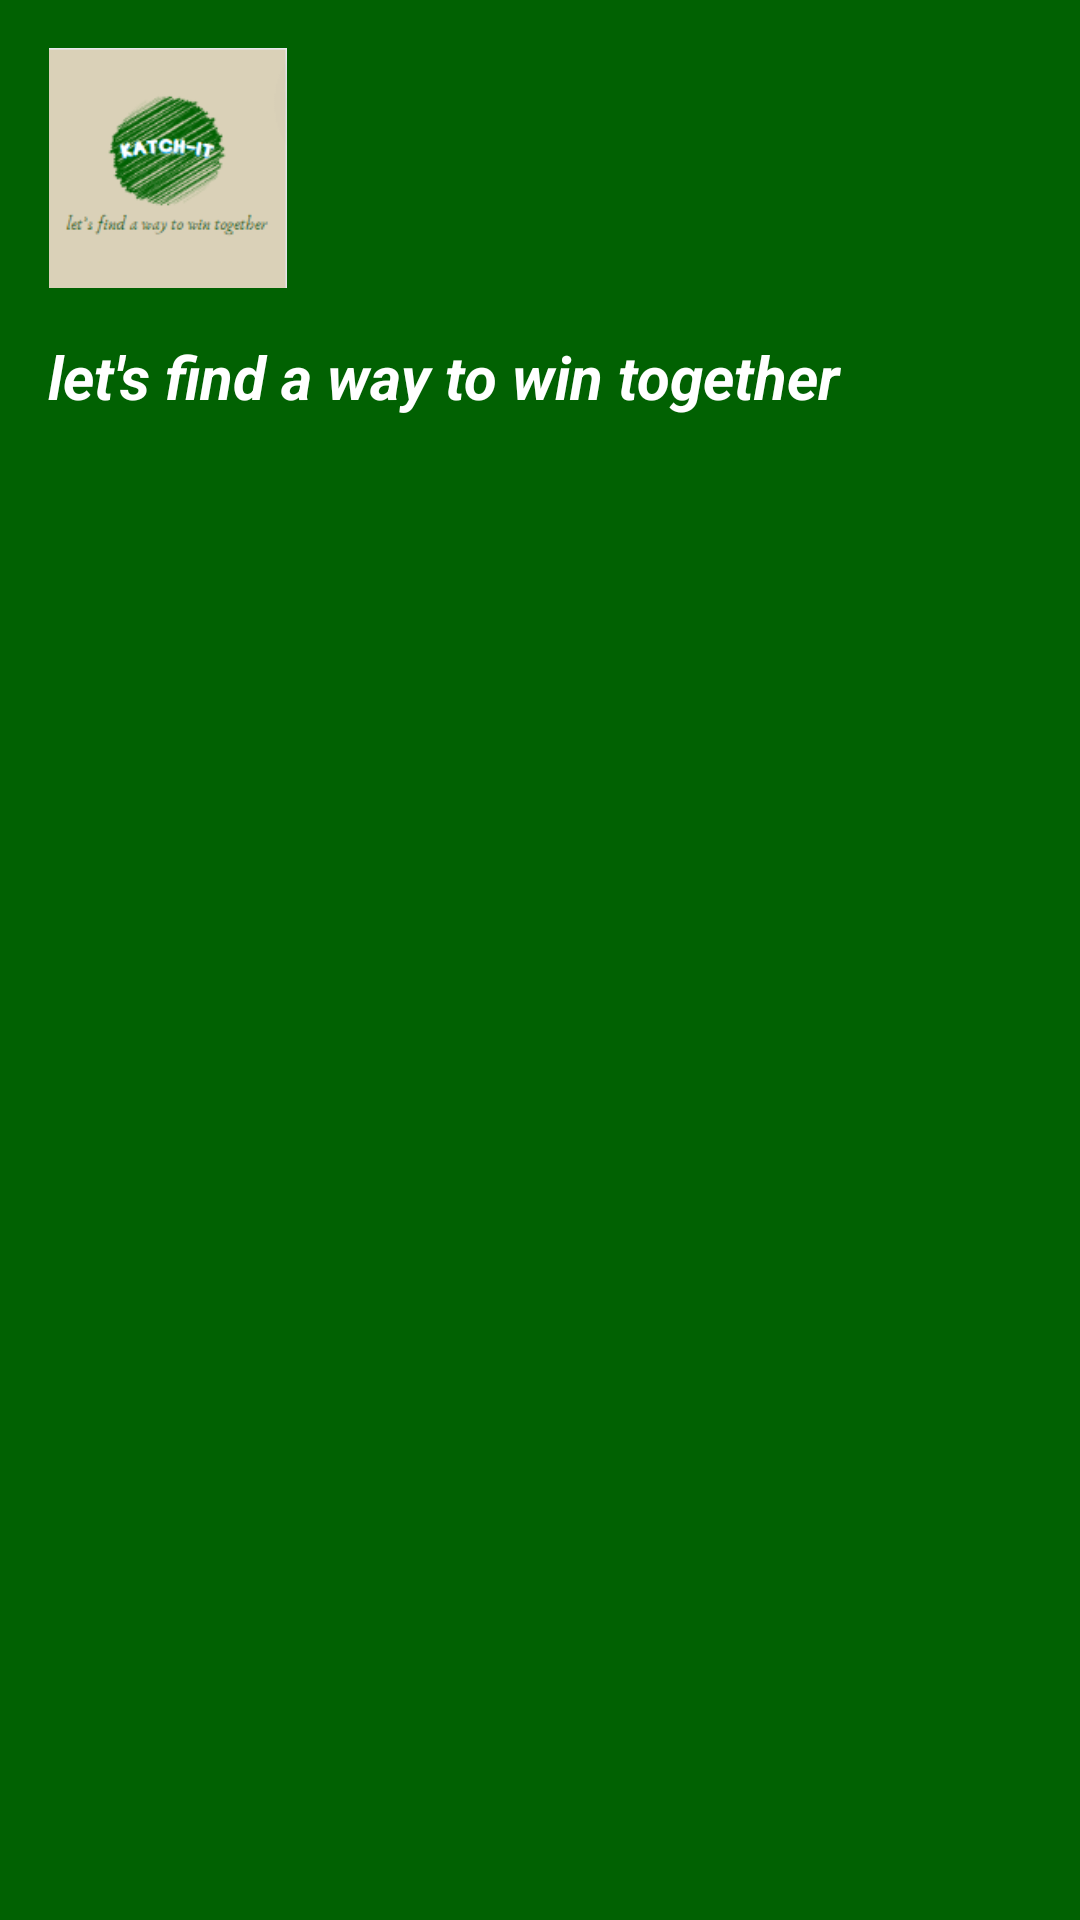

Here is an Android app screen rendered from its layout file. Give the layout XML and the strings, colors and styles it references.
<!-- AndroidManifest.xml: application theme AppThemeNoActionBar -->
<!-- res/layout/drawer_header.xml -->
<?xml version="1.0" encoding="utf-8"?>
<LinearLayout xmlns:android="http://schemas.android.com/apk/res/android"
    xmlns:app="http://schemas.android.com/apk/res-auto"
    xmlns:tools="http://schemas.android.com/tools"
    android:layout_width="match_parent"
    android:layout_height="match_parent"
    android:background="@color/itsfsy"
    android:orientation="vertical"
    android:padding="16dp">

    <ImageView

        android:layout_width="80dp"
        android:layout_height="80dp"
        android:src="@drawable/kit" />

    <TextView
        style="@style/TextAppearance.AppCompat.Subhead"
        android:layout_width="match_parent"
        android:layout_height="wrap_content"
        android:layout_marginTop="16dp"
        android:textSize="20sp"
        android:text="let's find a way to win together"
        android:textColor="@color/white"
        android:textStyle="italic|bold" />
</LinearLayout>
<!-- resources referenced by this layout -->
<resources>
  <color name="itsfsy">#016102</color>
  <color name="white">#FFFFFFFF</color>
  <!-- drawable kit: png bitmap (drawable, 11937 bytes) -->
  <style name="AppThemeNoActionBar" parent="Theme.MaterialComponents.Light.NoActionBar">
          
          <item name="colorPrimary">@color/itsfsy</item>
          <item name="colorPrimaryDark">@color/colorPrimaryDark</item>
          <item name="colorAccent">@color/itsgold</item>
      </style>
  <color name="colorPrimaryDark">#11164E</color>
  <color name="itsgold">#CCB001</color>
</resources>
